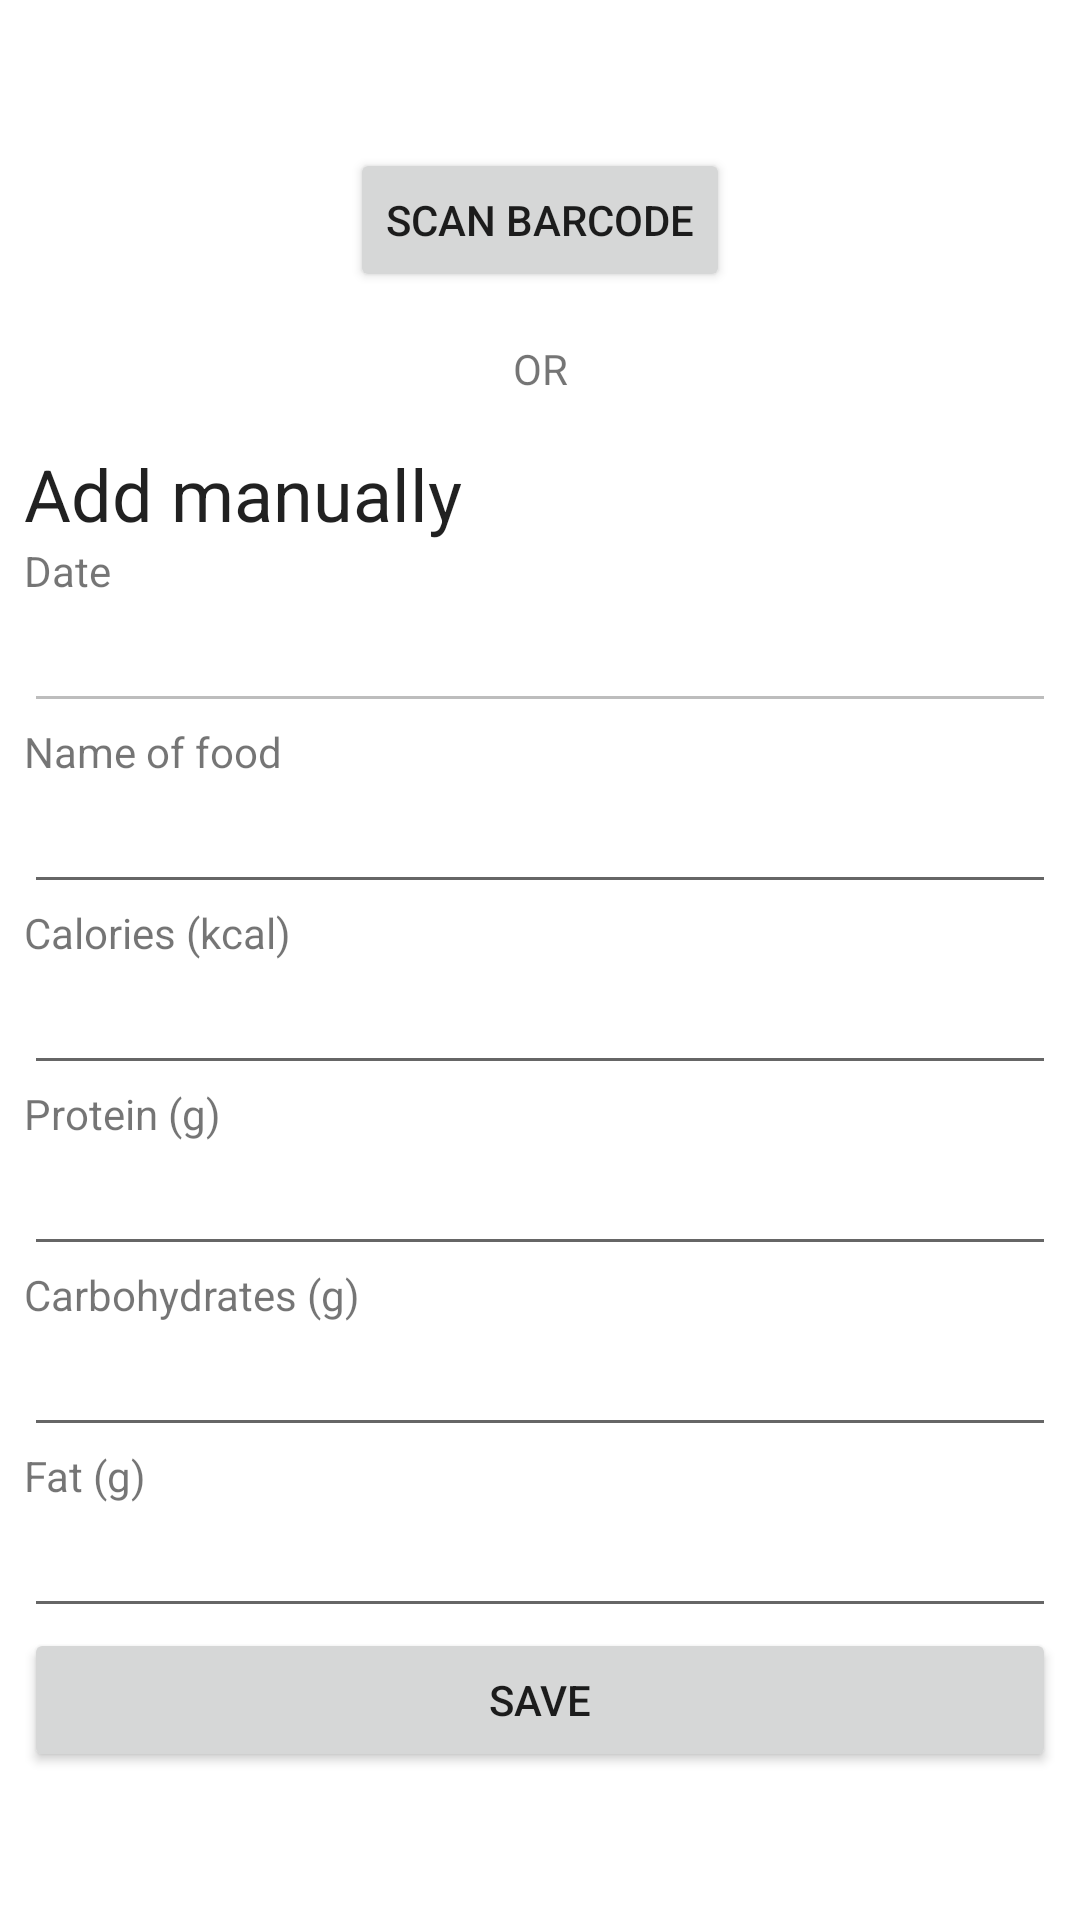

The Android layout XML behind this screen, and the referenced resources:
<!-- AndroidManifest.xml: application theme Theme.CalTrack -->
<!-- res/layout/fragment_new_log.xml -->
<?xml version="1.0" encoding="utf-8"?>
<LinearLayout xmlns:android="http://schemas.android.com/apk/res/android"
    xmlns:tools="http://schemas.android.com/tools"
    android:layout_width="match_parent"
    android:layout_height="match_parent"
    tools:context=".ui.newlog.NewLogFragment"
    android:paddingHorizontal="8dp"
    android:orientation="vertical"
    android:gravity="center"
    >

    <LinearLayout
        android:layout_width="match_parent"
        android:layout_height="wrap_content"
        android:orientation="horizontal"
        android:gravity="center"
        android:layout_marginBottom="16dp"

        >
        <Button
            android:id="@+id/scan_barcode_button"
            android:layout_width="wrap_content"
            android:layout_height="wrap_content"
            android:text="@string/scan_barcode"
            android:drawableLeft="@drawable/baseline_barcode_reader_24"
            android:drawableTint="@color/white"
            android:layout_marginHorizontal="4dp"
            />







    </LinearLayout>

    <TextView
        android:layout_width="match_parent"
        android:layout_height="wrap_content"
        android:gravity="center_horizontal"
        android:text="OR"
        android:layout_marginBottom="16dp"
        tools:ignore="HardcodedText" />

    <LinearLayout
        android:layout_width="match_parent"
        android:layout_height="wrap_content"
        android:orientation="vertical">
        <TextView
            android:layout_width="wrap_content"
            android:layout_height="wrap_content"
            style="@style/TextAppearance.MaterialComponents.Headline5"
            android:text="@string/add_manually"
            />
        <TextView
            android:layout_width="wrap_content"
            android:layout_height="wrap_content"
            android:text="@string/date"
            />
        <EditText
            android:id="@+id/date_input"
            android:layout_width="match_parent"
            android:layout_height="wrap_content"
            android:enabled="false"
            />

        <TextView
            android:layout_width="wrap_content"
            android:layout_height="wrap_content"
            android:text="@string/name_of_food"
            android:labelFor="@id/date_input"
            />
        <EditText
            android:id="@+id/food_name_input"
            android:layout_width="match_parent"
            android:layout_height="wrap_content"
            />

        <TextView
            android:layout_width="wrap_content"
            android:layout_height="wrap_content"
            android:text="@string/calories_kcal"
            android:labelFor="@id/food_calories_input"
            />
        <EditText
            android:id="@+id/food_calories_input"
            android:layout_width="match_parent"
            android:layout_height="wrap_content"
            android:inputType="number"
            />

        <TextView
            android:layout_width="wrap_content"
            android:layout_height="wrap_content"
            android:text="@string/protein_g"
            android:labelFor="@id/food_protein_input"
            />
        <EditText
            android:id="@+id/food_protein_input"
            android:layout_width="match_parent"
            android:layout_height="wrap_content"
            android:inputType="number"
            />

        <TextView
            android:layout_width="wrap_content"
            android:layout_height="wrap_content"
            android:text="@string/carbohydrates_g"
            android:labelFor="@id/food_carbs_input"
            />
        <EditText
            android:id="@+id/food_carbs_input"
            android:layout_width="match_parent"
            android:layout_height="wrap_content"
            android:inputType="number"
            />

        <TextView
            android:layout_width="wrap_content"
            android:layout_height="wrap_content"
            android:text="@string/fat_g"
            android:labelFor="@id/food_fat_input"
            />
        <EditText
            android:id="@+id/food_fat_input"
            android:layout_width="match_parent"
            android:layout_height="wrap_content"
            android:inputType="number"
            />

        <Button
            android:id="@+id/save_button"
            android:layout_width="match_parent"
            android:layout_height="wrap_content"
            android:text="@string/save"
            />
    </LinearLayout>


</LinearLayout>
<!-- resources referenced by this layout -->
<resources>
  <color name="white">#FFFFFFFF</color>
  <string name="add_manually">Add manually</string>
  <string name="calories_kcal">Calories (kcal)</string>
  <string name="carbohydrates_g">Carbohydrates (g)</string>
  <string name="date">Date</string>
  <string name="fat_g">Fat (g)</string>
  <string name="name_of_food">Name of food</string>
  <string name="protein_g">Protein (g)</string>
  <string name="save">Save</string>
  <string name="scan_barcode">Scan barcode</string>
  <style name="Theme.CalTrack" parent="Theme.MaterialComponents.DayNight.DarkActionBar">
          
          <item name="colorPrimary">@color/green</item>
          <item name="colorPrimaryVariant">@color/light_green</item>
          <item name="colorOnPrimary">@color/white</item>
          
          <item name="colorSecondary">@color/red</item>
          <item name="colorSecondaryVariant">@color/beige</item>
          <item name="colorOnSecondary">@color/black</item>
          
          <item name="android:statusBarColor">?attr/colorPrimaryVariant</item>
          
      </style>
  <color name="green">#6A994E</color>
  <color name="light_green">#A7C957</color>
  <color name="red">#BC4749</color>
  <color name="beige">#F2E8CF</color>
  <color name="black">#FF000000</color>
</resources>
